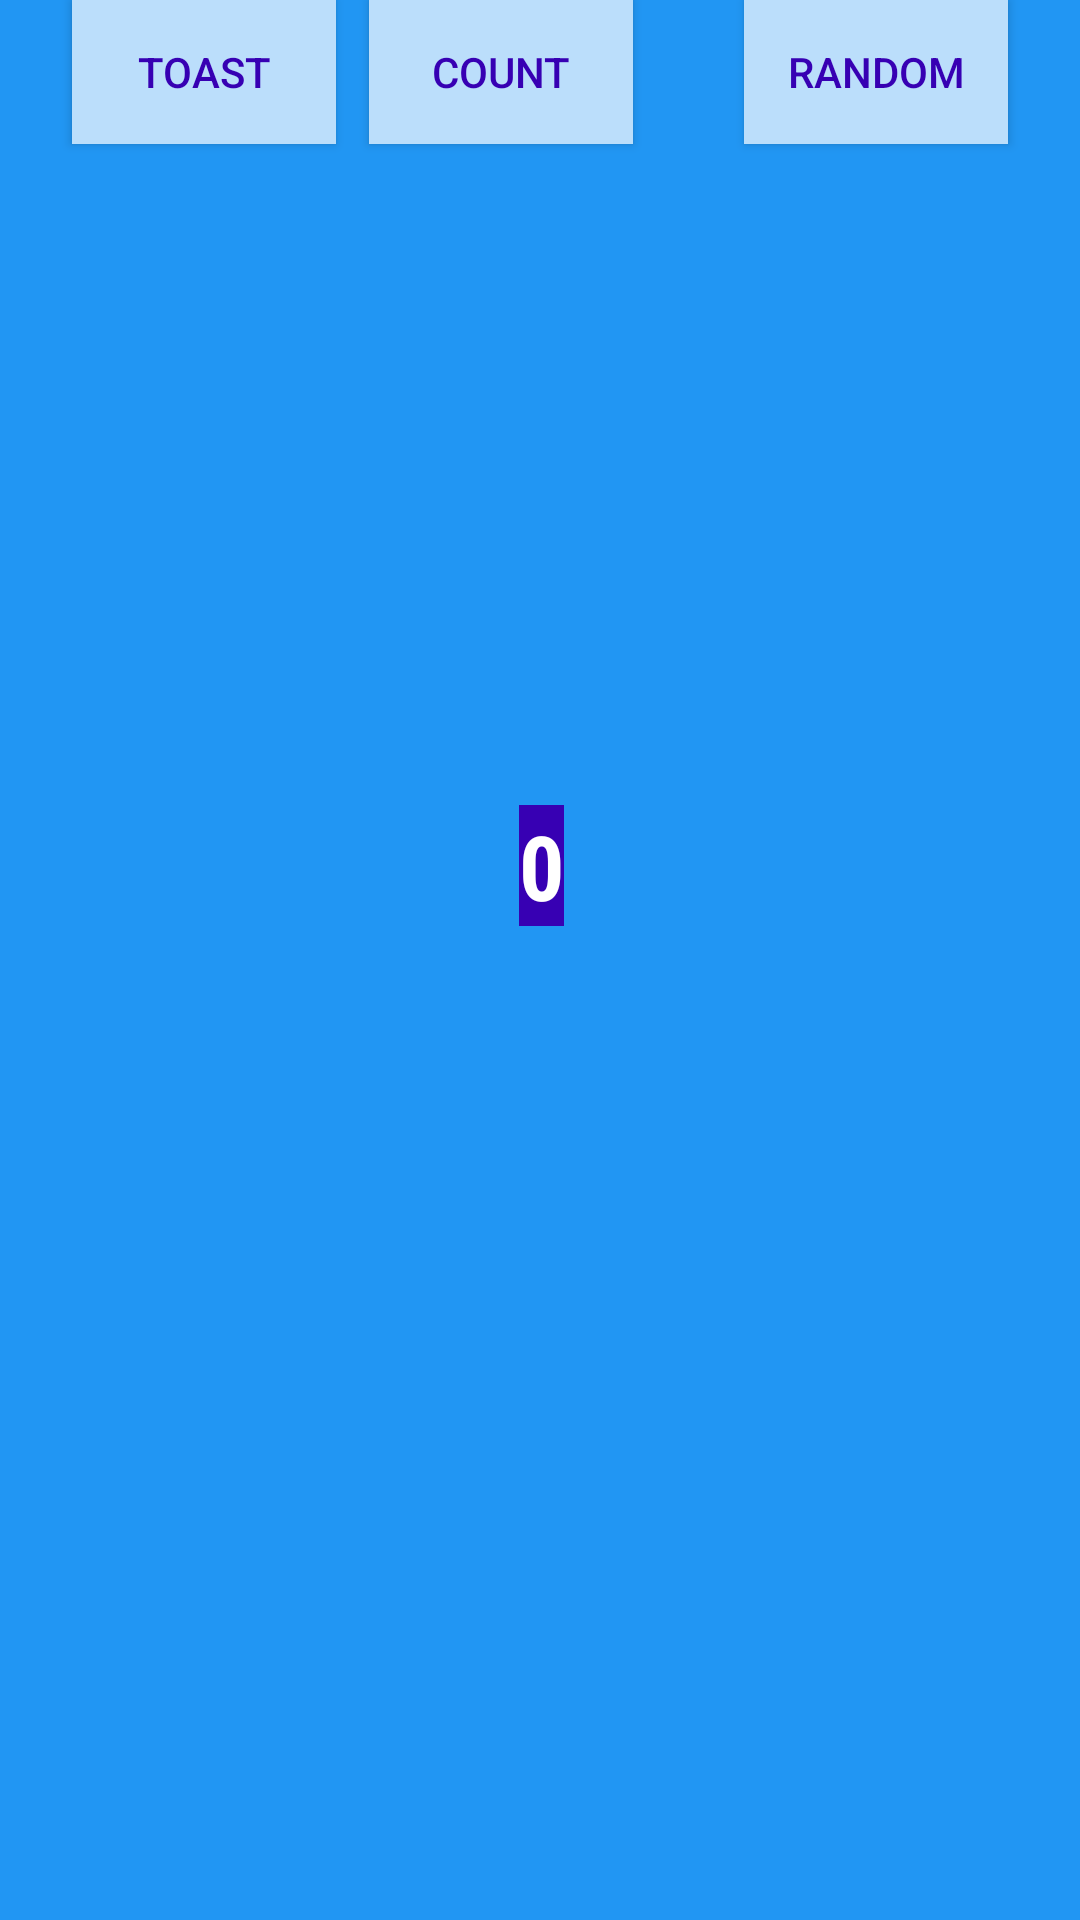

The Android layout XML behind this screen, and the referenced resources:
<!-- AndroidManifest.xml: application theme Theme.KódlaporProgramPélda -->
<!-- res/layout/fragment_first.xml -->
<?xml version="1.0" encoding="utf-8"?>
<androidx.core.widget.NestedScrollView xmlns:android="http://schemas.android.com/apk/res/android"
    xmlns:app="http://schemas.android.com/apk/res-auto"
    xmlns:tools="http://schemas.android.com/tools"
    android:layout_width="wrap_content"
    android:layout_height="wrap_content"
    tools:context=".FirstFragment">

    <androidx.constraintlayout.widget.ConstraintLayout
        android:layout_width="match_parent"
        android:layout_height="match_parent"
        android:background="@color/screenBackground"
        android:minWidth="410dp"
        android:minHeight="730dp"
        app:layout_constraintBottom_toBottomOf="parent"
        app:layout_constraintTop_toTopOf="parent"
        app:layout_constraintVertical_bias="0.5">

        <TextView
            android:id="@+id/textview_first"
            android:layout_width="wrap_content"
            android:layout_height="wrap_content"
            android:background="@color/colorPrimaryDark"
            android:fontFamily="sans-serif-condensed"
            android:text="@string/hello_first_fragment"
            android:textColor="@android:color/white"
            android:textSize="30sp"
            android:textStyle="bold"
            app:layout_constraintBottom_toBottomOf="parent"
            app:layout_constraintEnd_toEndOf="parent"
            app:layout_constraintHorizontal_bias="0.501"
            app:layout_constraintStart_toStartOf="parent"
            app:layout_constraintTop_toTopOf="parent"
            app:layout_constraintVertical_bias="0.389" />

        <Button
            android:id="@+id/toast_button"
            android:layout_width="wrap_content"
            android:layout_height="wrap_content"
            android:layout_marginStart="24dp"
            android:background="@color/buttonBackground"
            android:text="@string/toast_button_text"
            android:textColor="#3700B3"
            app:layout_constraintStart_toStartOf="parent"
            tools:ignore="MissingConstraints,DuplicateSpeakableTextCheck"
            tools:layout_editor_absoluteY="467dp" />

        <Button
            android:id="@+id/count_button"
            android:layout_width="wrap_content"
            android:layout_height="wrap_content"
            android:layout_marginStart="48dp"
            android:layout_marginEnd="37dp"
            android:background="@color/buttonBackground"
            android:text="@string/count_button_text"
            android:textColor="#3700B3"
            app:layout_constraintEnd_toStartOf="@+id/random_button"
            app:layout_constraintHorizontal_bias="1.0"
            app:layout_constraintStart_toEndOf="@+id/toast_button"
            tools:ignore="HardcodedText,MissingConstraints"
            tools:layout_editor_absoluteY="467dp" />

        <Button
            android:id="@+id/random_button"
            android:layout_width="wrap_content"
            android:layout_height="wrap_content"
            android:layout_marginEnd="24dp"
            android:background="@color/buttonBackground"
            android:text="@string/random_button_text"
            android:textColor="#3700B3"
            app:layout_constraintEnd_toEndOf="parent"
            tools:ignore="MissingConstraints"
            tools:layout_editor_absoluteY="467dp" />

    </androidx.constraintlayout.widget.ConstraintLayout>
</androidx.core.widget.NestedScrollView>
<!-- resources referenced by this layout -->
<resources>
  <color name="buttonBackground">#BBDEFB</color>
  <color name="colorPrimaryDark">#3700B3</color>
  <color name="screenBackground">#2196F3</color>
  <string name="count_button_text">Count</string>
  <string name="hello_first_fragment">0</string>
  <string name="random_button_text">Random</string>
  <string name="toast_button_text">Toast</string>
  <style name="Theme.KódlaporProgramPélda" parent="Base.Theme.KódlaporProgramPélda" />
  <style name="Base.Theme.KódlaporProgramPélda" parent="Theme.Material3.DayNight.NoActionBar">
          
          
      </style>
</resources>
